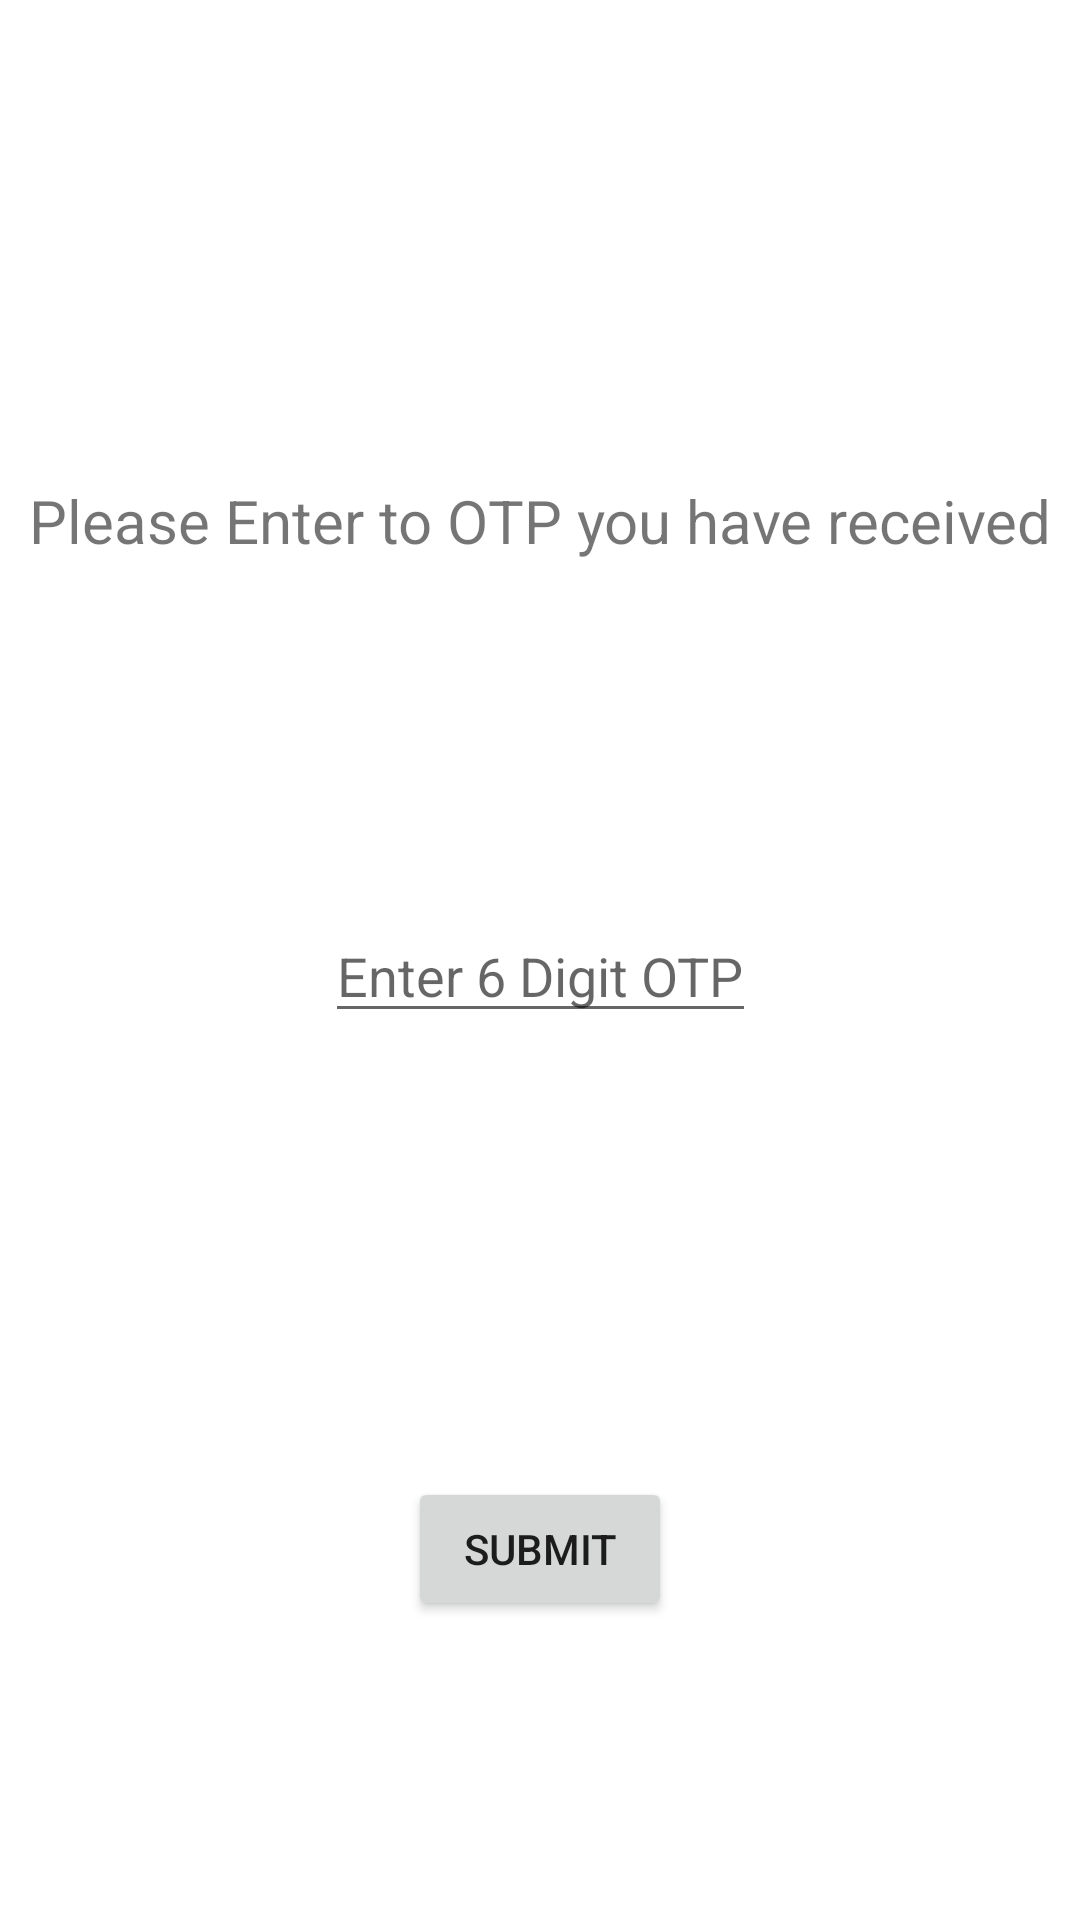

Android layout source for this screen:
<!-- AndroidManifest.xml: application theme Theme.BookNow -->
<!-- res/layout/activity_complete_login.xml -->
<?xml version="1.0" encoding="utf-8"?>
<androidx.constraintlayout.widget.ConstraintLayout xmlns:android="http://schemas.android.com/apk/res/android"
    xmlns:app="http://schemas.android.com/apk/res-auto"
    xmlns:tools="http://schemas.android.com/tools"
    android:layout_width="match_parent"
    android:layout_height="match_parent"
    tools:context=".CompleteLogin">

    <TextView
        android:id="@+id/textView7"
        android:layout_width="wrap_content"
        android:layout_height="wrap_content"
        android:layout_marginTop="160dp"
        android:textSize="20dp"
        android:text="Please Enter to OTP you have received"
        app:layout_constraintEnd_toEndOf="parent"
        app:layout_constraintStart_toStartOf="parent"
        app:layout_constraintTop_toTopOf="parent" />

    <EditText
        android:id="@+id/completeLogin_et_otp"
        android:layout_width="wrap_content"
        android:layout_height="wrap_content"
        android:layout_marginTop="116dp"
        android:inputType="numberPassword"
        android:hint="Enter 6 Digit OTP"
        app:layout_constraintEnd_toEndOf="parent"
        app:layout_constraintStart_toStartOf="parent"
        app:layout_constraintTop_toBottomOf="@+id/textView7" />

    <Button
        android:id="@+id/Submit_button"
        android:layout_width="wrap_content"
        android:layout_height="wrap_content"
        android:layout_marginTop="148dp"
        android:text="Submit"
        app:layout_constraintEnd_toEndOf="parent"
        app:layout_constraintStart_toStartOf="parent"
        app:layout_constraintTop_toBottomOf="@+id/completeLogin_et_otp" />
</androidx.constraintlayout.widget.ConstraintLayout>
<!-- resources referenced by this layout -->
<resources>
  <style name="Theme.BookNow" parent="Theme.MaterialComponents.DayNight.DarkActionBar">
          
          <item name="colorPrimary">@color/purple_500</item>
          <item name="colorPrimaryVariant">@color/purple_700</item>
          <item name="colorOnPrimary">@color/white</item>
          
          <item name="colorSecondary">@color/teal_200</item>
          <item name="colorSecondaryVariant">@color/teal_700</item>
          <item name="colorOnSecondary">@color/black</item>
          
          <item name="android:statusBarColor">?attr/colorPrimaryVariant</item>
          
      </style>
  <!-- not gathered from this repository: default colours our renderer supplied (Android Studio template values) -->
  <color name="purple_500">#FF6200EE</color>
  <color name="purple_700">#FF3700B3</color>
  <color name="teal_200">#FF03DAC5</color>
  <color name="teal_700">#FF018786</color>
  <color name="black">#FF000000</color>
  <color name="white">#FFFFFFFF</color>
</resources>
